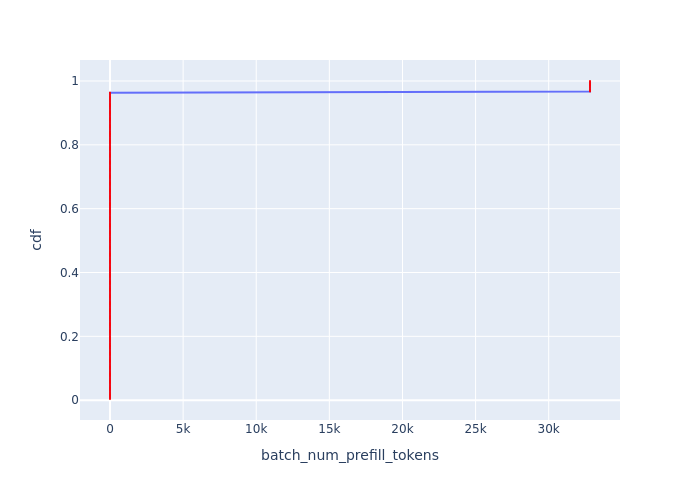

Source data for this figure (header and first rows):
Batch Id, batch_num_prefill_tokens, cdf
1, 0, 0.00365
3, 0, 0.007299
5, 0, 0.01095
6, 0, 0.0146
7, 0, 0.01825
8, 0, 0.0219
9, 0, 0.02555
10, 0, 0.0292
11, 0, 0.03285
12, 0, 0.0365
13, 0, 0.04015
14, 0, 0.0438
15, 0, 0.04745
16, 0, 0.05109
17, 0, 0.05474
18, 0, 0.05839
19, 0, 0.06204
20, 0, 0.06569
21, 0, 0.06934
22, 0, 0.07299
23, 0, 0.07664
24, 0, 0.08029
25, 0, 0.08394
26, 0, 0.08759
27, 0, 0.09124
28, 0, 0.09489
29, 0, 0.09854
30, 0, 0.1022
31, 0, 0.1058
32, 0, 0.1095
33, 0, 0.1131
34, 0, 0.1168
35, 0, 0.1204
36, 0, 0.1241
37, 0, 0.1277
38, 0, 0.1314
39, 0, 0.135
40, 0, 0.1387
41, 0, 0.1423
42, 0, 0.146
43, 0, 0.1496
44, 0, 0.1533
45, 0, 0.1569
46, 0, 0.1606
47, 0, 0.1642
48, 0, 0.1679
49, 0, 0.1715
50, 0, 0.1752
51, 0, 0.1788
52, 0, 0.1825
53, 0, 0.1861
54, 0, 0.1898
55, 0, 0.1934
56, 0, 0.1971
57, 0, 0.2007
58, 0, 0.2044
59, 0, 0.208
60, 0, 0.2117
61, 0, 0.2153
62, 0, 0.219
... 214 more rows
